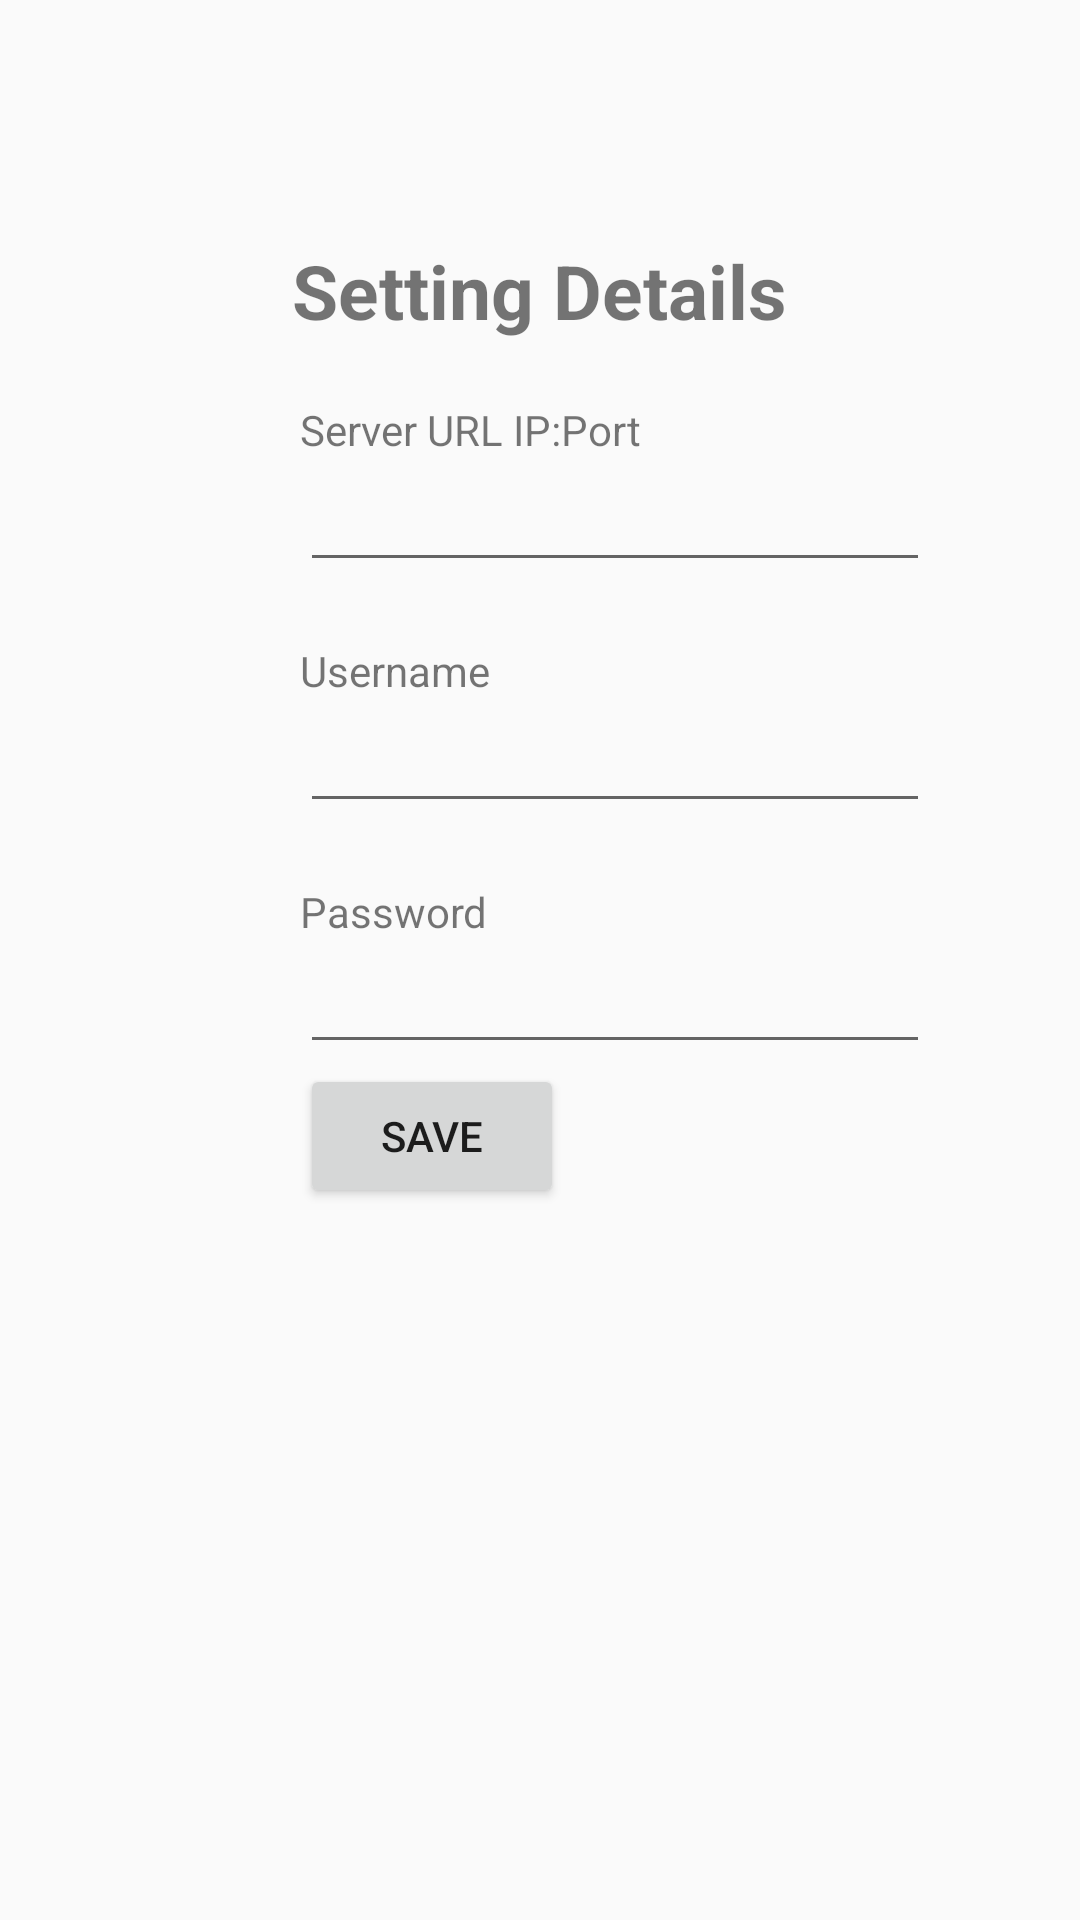

Produce the Android XML layout that renders to this screen, including the resource entries it uses.
<!-- AndroidManifest.xml: application theme Theme.AppCompat.Light.NoActionBar -->
<!-- res/layout/fragment_settings.xml -->
<FrameLayout xmlns:android="http://schemas.android.com/apk/res/android"
    xmlns:tools="http://schemas.android.com/tools"

    android:layout_width="match_parent"
    android:layout_height="match_parent">

    <LinearLayout xmlns:android="http://schemas.android.com/apk/res/android"
    android:orientation="vertical" android:layout_width="match_parent"
    android:layout_height="match_parent">
    <TextView
        android:id="@+id/settingdetail"
        android:layout_width="wrap_content"
        android:layout_height="wrap_content"
        android:layout_marginTop="80dp"
        android:text="Setting Details"
        android:textSize="25dp"
        android:textStyle="bold"
        android:layout_gravity="center"/>
    <TextView
        android:id="@+id/serverurlTxt"
        android:layout_width="wrap_content"
        android:layout_height="wrap_content"
        android:layout_marginLeft="100dp"
        android:layout_marginTop="20dp"
        android:text="Server URL IP:Port"/>
    <EditText
        android:id="@+id/txtserferurl"
        android:layout_width="wrap_content"
        android:layout_height="wrap_content"
        android:layout_marginLeft="100dp"
        android:ems="10"/>

    <TextView
        android:id="@+id/usernameTxt"
        android:layout_width="wrap_content"
        android:layout_height="wrap_content"
        android:layout_marginLeft="100dp"
        android:layout_marginTop="20dp"
        android:text="Username"/>
    <EditText
        android:id="@+id/txtusername"
        android:layout_width="wrap_content"
        android:layout_height="wrap_content"
        android:layout_marginLeft="100dp"
        android:ems="10"/>

    <TextView
        android:id="@+id/passwordTxt"
        android:layout_width="wrap_content"
        android:layout_height="wrap_content"
        android:layout_marginLeft="100dp"
        android:layout_marginTop="20dp"
        android:text="Password"/>
    <EditText
        android:id="@+id/txtpassword"
        android:layout_width="wrap_content"
        android:layout_height="wrap_content"
        android:layout_marginLeft="100dp"
        android:ems="10"/>

    <Button
        android:id="@+id/btnSave"
        android:layout_width="wrap_content"
        android:layout_height="wrap_content"
        android:layout_marginLeft="100dp"
        android:text="Save" />

</LinearLayout>

</FrameLayout>
<!-- resources referenced by this layout -->
<resources>

</resources>
